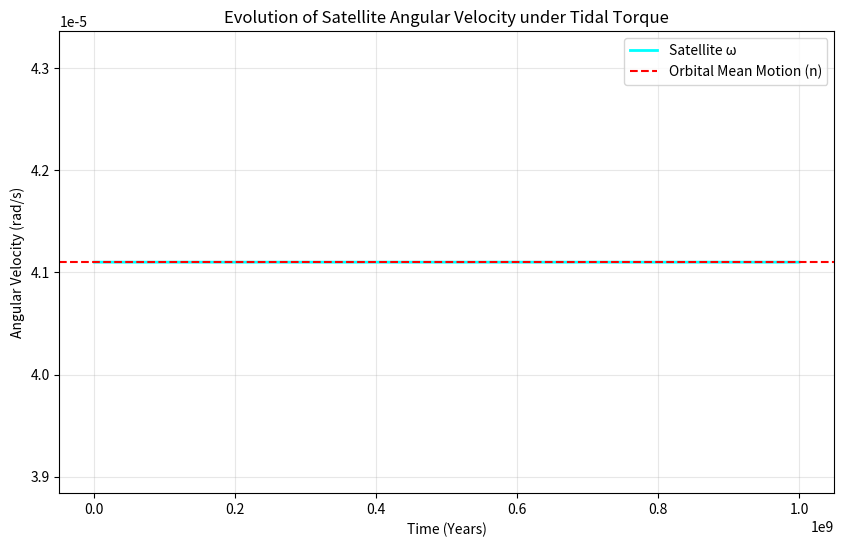

The matplotlib source for this figure:
import numpy as np
import pandas as pd
import matplotlib.pyplot as plt

# 1. Physical Constants
G = 6.67430e-11
M_p = 1.898e27    # Mass of Jupiter (kg)
m_s = 7.342e22    # Mass of Moon (kg)
R_s = 1.737e6     # Radius of Moon (m)
a = 4.217e8       # Semi-major axis (m)
k2 = 0.3          # Love number (typical for rocky bodies)
Q = 100           # Quality factor (typical for rocky bodies)

# 2. Calculated Quantities
n = np.sqrt(G * M_p / a**3)      # Orbital mean motion (target angular velocity)
I = (2/5) * m_s * R_s**2         # Moment of Inertia
omega_0 = 3 * n                  # Initial rotation (spinning 3x faster than orbit)

# 3. Torque Constant (Grouping constant terms)
# Torque = -K * sgn(omega - n)
K = (3/2) * (k2 * G * M_p**2 * R_s**5) / (Q * a**6)

# 4. Simulation Parameters
dt = 3.154e7 * 1e5               # 100,000 years per step
total_years = 1e9                # 1 billion year simulation
steps = int(total_years * 3.154e7 / dt)

# 5. Integration Loop
time_evolution = []
current_omega = omega_0
time_seconds = 0

for _ in range(steps):
    torque = -K * np.sign(current_omega - n)
    alpha = torque / I
    
    # If the next step would cross the 'n' threshold, just set it to 'n'
    if (current_omega > n and current_omega + alpha * dt < n) or \
       (current_omega < n and current_omega + alpha * dt > n):
        current_omega = n
    else:
        current_omega += alpha * dt
    if abs(current_omega - n) < 1e-15: # Check for locking
        current_omega = n
        torque = 0
    else:
        torque = -K * np.sign(current_omega - n)
    
    alpha = torque / I           # Angular acceleration
    current_omega += alpha * dt
    time_seconds += dt
    
    time_evolution.append({'Time_Years': time_seconds / 3.154e7, 
                           'Angular_Velocity': current_omega})

# 6. Data Storage with Pandas
df = pd.DataFrame(time_evolution)

# 7. Determine Time to Tidal Locking
lock_row = df[df['Angular_Velocity'] == n].iloc[0] if n in df['Angular_Velocity'].values else None
lock_time = lock_row['Time_Years'] if lock_row is not None else "Not reached"

# Check if it's a number (float/int) before trying to format it
if isinstance(lock_time, (int, float)):
    print(f"Time to tidal locking: {lock_time:.2e} years")
else:
    print(f"Time to tidal locking: {lock_time}")

# 8. Plotting
plt.figure(figsize=(10, 6))
plt.plot(df['Time_Years'], df['Angular_Velocity'], label='Satellite ω', color='cyan', linewidth=2)
plt.axhline(y=n, color='red', linestyle='--', label='Orbital Mean Motion (n)')
plt.title("Evolution of Satellite Angular Velocity under Tidal Torque")
plt.xlabel("Time (Years)")
plt.ylabel("Angular Velocity (rad/s)")
plt.legend()
plt.grid(True, alpha=0.3)
plt.show()
